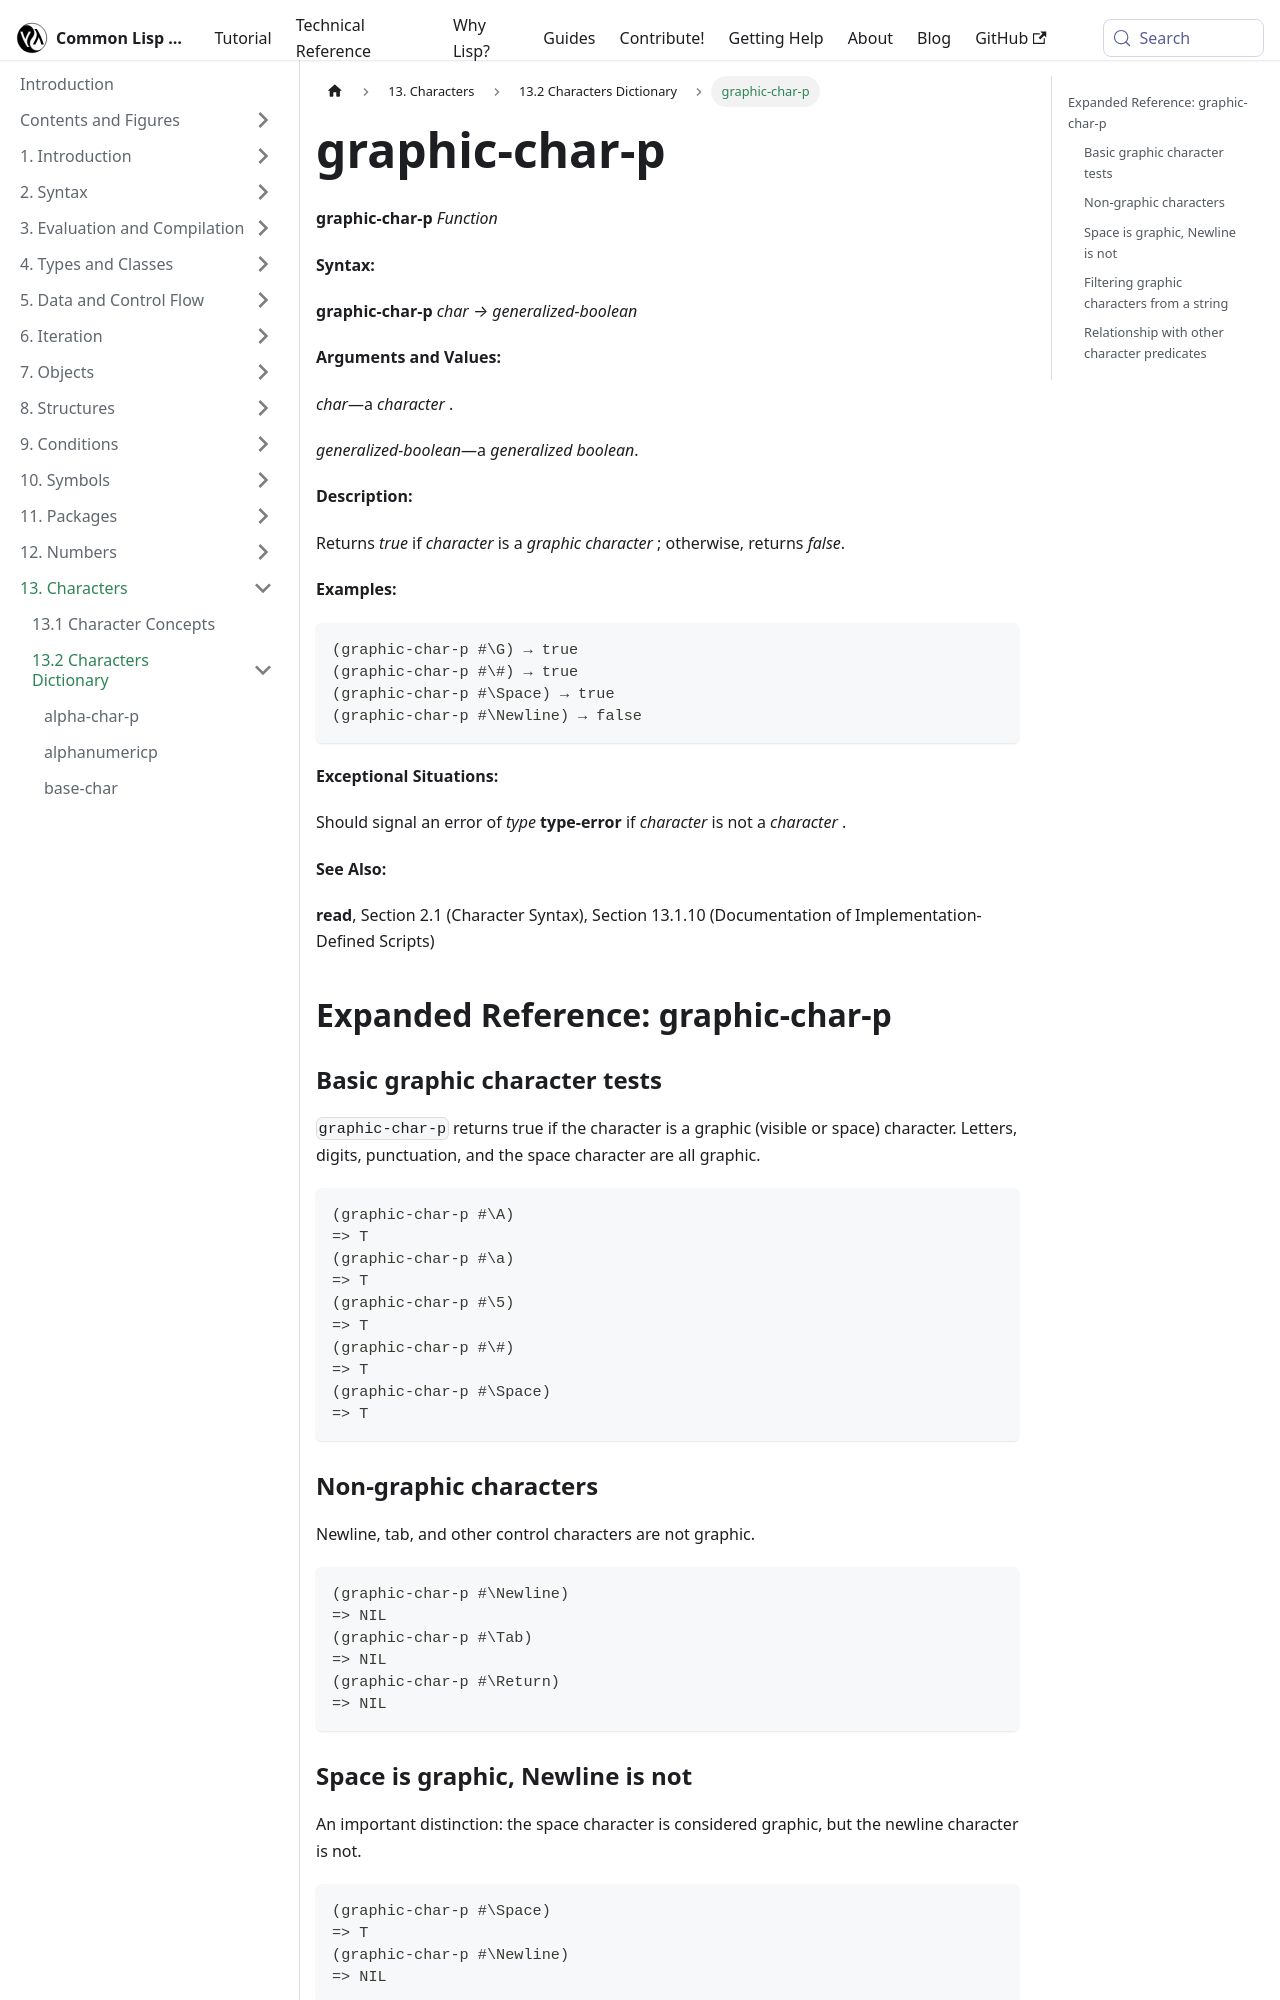

repository: lisp-docs/cl-language-reference · page: chap-13/bd-c-dictionary/graphic-char-p_function.html · generator: docusaurus

---
title: "graphic-char-p"
---

# graphic-char-p

import GraphicCharPFunction from './_graphic-char-p_function.md';

<GraphicCharPFunction />

## Expanded Reference: graphic-char-p

### Basic graphic character tests

`graphic-char-p` returns true if the character is a graphic (visible or space) character. Letters, digits, punctuation, and the space character are all graphic.

```lisp
(graphic-char-p #\A)
=> T
(graphic-char-p #\a)
=> T
(graphic-char-p #\5)
=> T
(graphic-char-p #\#)
=> T
(graphic-char-p #\Space)
=> T
```

### Non-graphic characters

Newline, tab, and other control characters are not graphic.

```lisp
(graphic-char-p #\Newline)
=> NIL
(graphic-char-p #\Tab)
=> NIL
(graphic-char-p #\Return)
=> NIL
```

### Space is graphic, Newline is not

An important distinction: the space character is considered graphic, but the newline character is not.

```lisp
(graphic-char-p #\Space)
=> T
(graphic-char-p #\Newline)
=> NIL
```
